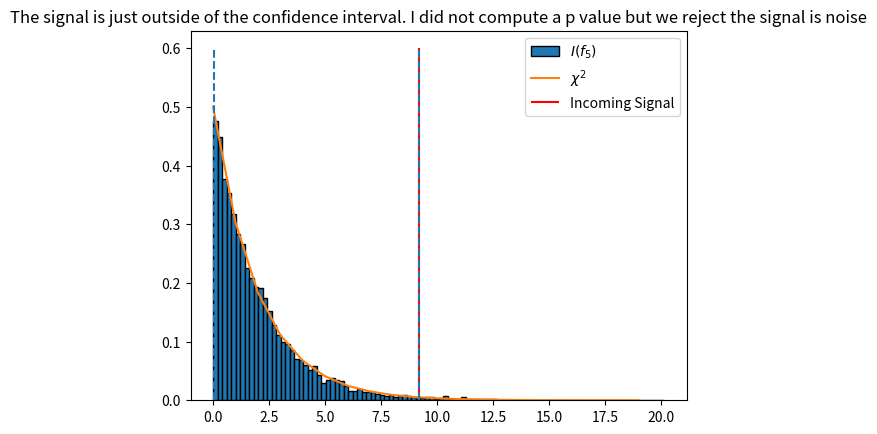

This chart was generated by the following Python code:
import numpy as np
import matplotlib.pyplot as plt
from scipy import stats
n_trials = 1000
n_experiments = 10000
index = 5
chi2_df = 2
significance_level = .05

incoming_signal = np.array( [0.9286277042696437, 1.7045034622025108, 1.2050233168496631, 1.3845192085275169, 0.7431622214379727, -0.5679286290463883, -0.48302490734666614, -1.5114589444139053, -1.764577341185066, -1.418292052669948, 0.5691222893590951, 1.5289585406721782, -0.460701510623547, 1.2776882948506474, -2.6770015657394532, -0.08993270340891461, -1.3686260170604216, 0.41212214197362895, -1.8219485330400222, -0.9514020560144467, -0.2935061113992405, -1.248384532410733, 0.3339742830685172, 0.39336906362403434, -0.025834598877514714, -0.811666785526905, 0.6705521440034906, 0.2112093102712752, 0.6226097153544842, 0.1183604974191117, -0.05356324386643412, -0.6882896771055533, -0.48979126500005604, -0.09310013954981483, 0.28948660168776613, 2.162314587980623, 1.9419564408387695, 1.046727620184002, -1.03476056281878, -0.12472014892027071])

def get_y_t(n_trials:int, n_experiments: int)-> np.array:
    return np.random.normal(loc = 0, scale = 1, size = (n_trials, n_experiments))

def get_coeff(y_t: np.array, index: int)->np.array:
    N = y_t.shape[0]
    t = np.arange(N).reshape(-1, *([1] * (y_t.ndim - 1)))


    freq = 2 * np.pi * index / N * t
    return 2 / N * (y_t * np.cos(freq)).sum(axis = 0), 2 / N * (y_t * np.sin(freq)).sum(axis = 0)

def get_periodogram_amplitude(a_5: np.array, b_5:np.array, signal: np.array)-> np.array:
    N = signal.shape[0]
    return N / 2 * (a_5**2 + b_5**2)

def get_chi2_curve(x: np.array)->np.array:
    return stats.chi2.pdf(x,chi2_df)


def get_confidence_interval(signal: np.array, significance_level: float)-> tuple[float]:
    N = signal.shape[0]
    signal_var = signal.var(ddof = 1)
    l_chi2 = stats.chi2.ppf(significance_level / 2, chi2_df)
    u_chi2 = stats.chi2.ppf(1 - significance_level / 2, chi2_df) 

    # Should be 
    # ci_lower = I5/chi2.ppf(0.975, df=2)
    # ci_upper = I5/chi2.ppf(0.025, df=2)
    # See my code comments.
    l_bound = signal_var * l_chi2
    u_bound = signal_var* u_chi2 # https://www.stat.berkeley.edu/~bartlett/courses/153-fall2010/lectures/20.pdf
    print(l_bound, u_bound, signal_var)
    return l_bound, u_bound

def part_1(n_trials :int, n_experiments:int, index: int)->tuple[int]:
    y_t = get_y_t(n_trials, n_experiments)
    a_5, b_5 = get_coeff(y_t, index)
    periodogram_amplitudes = get_periodogram_amplitude(a_5, b_5, y_t)
    counts, bins, _ = plt.hist(periodogram_amplitudes, density = True, bins = 100, edgecolor = "black", label = fr'$I(f_5)$')
    return counts, bins

def part_2()-> None:
    chi2_x = np.arange(20)

    plt.plot(chi2_x, get_chi2_curve(chi2_x), label = fr'$\chi^2$')

def part_3(incoming_signal: np.array)-> None:
    a_5, b_5 = get_coeff(incoming_signal, 5)
    print(a_5, b_5)
    periodogram_amplitudes = get_periodogram_amplitude(a_5, b_5, incoming_signal)
    print(periodogram_amplitudes)
    # What is the confidence interval? What is the statistical statement?
    plt.title("The signal is just outside of the confidence interval. I did not compute a p value but we reject the signal is noise")
    plt.vlines(periodogram_amplitudes,0,.6, label = 'Incoming Signal', color = 'r')

def part_4(incoming_signal: np.array, significance_level:float)->None:
    for ci in get_confidence_interval(incoming_signal, significance_level):
        plt.vlines(ci, 0, .6, linestyles='dashed')


def main():
    counts, bins = part_1(n_trials, n_experiments, index)
    part_2()
    part_3(incoming_signal)
    part_4(incoming_signal, significance_level)
    plt.legend()
    plt.savefig('HW8')
    plt.show()



if __name__ == "__main__":
    main()
